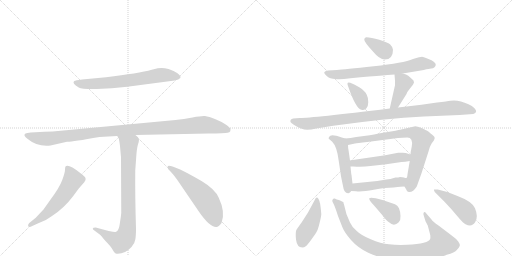
t = 0.00 s
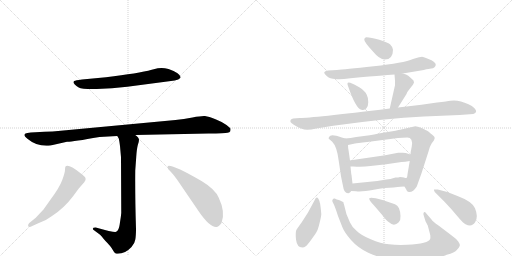
t = 2.66 s
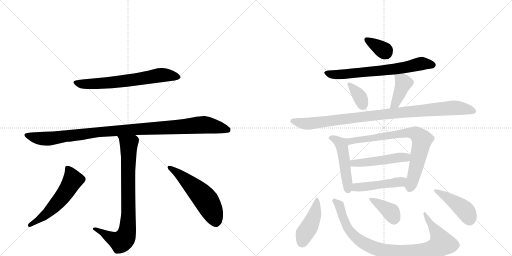
t = 5.33 s
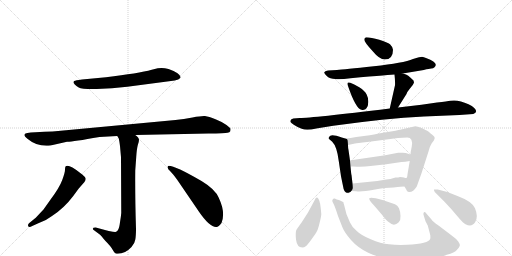
t = 7.99 s
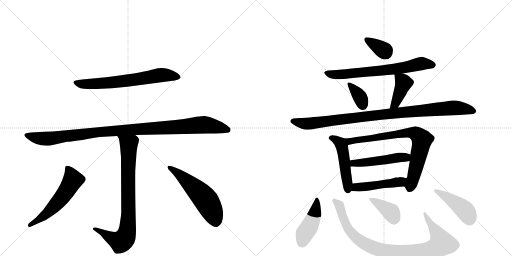
t = 10.65 s
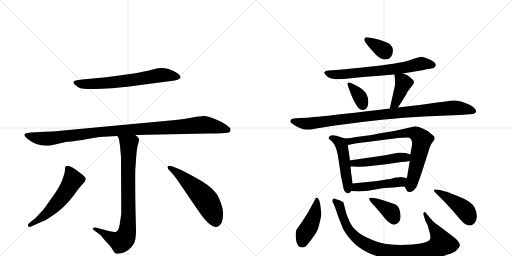
t = 13.32 s

The animated SVG that drew these frames (rendered in a browser with its animation timeline set to each time). Animation: 18 CSS @keyframes rules; one cycle of 13.32 s.

<svg version="1.1" viewBox="0 0 2048 1024" xmlns="http://www.w3.org/2000/svg">
  <g stroke="lightgray" stroke-dasharray="1,1" stroke-width="1" transform="scale(4, 4)">
    <line x1="0" y1="0" x2="256" y2="256"></line>
    <line x1="256" y1="0" x2="0" y2="256"></line>
    <line x1="128" y1="0" x2="128" y2="256"></line>
    <line x1="0" y1="128" x2="256" y2="128"></line>
    <line x1="256" y1="0" x2="512" y2="256"></line>
    <line x1="512" y1="0" x2="256" y2="256"></line>
    <line x1="384" y1="0" x2="384" y2="256"></line>
    <line x1="256" y1="128" x2="512" y2="128"></line>
  </g>
<g transform="scale(1, -1) translate(0, -850)">
   <style type="text/css">
    @keyframes keyframes0 {
      from {
       stroke: black;
       stroke-dashoffset: 668;
       stroke-width: 128;
       }
       68% {
       animation-timing-function: step-end;
       stroke: black;
       stroke-dashoffset: 0;
       stroke-width: 128;
       }
       to {
       stroke: black;
       stroke-width: 1024;
       }
       }
       #make-me-a-hanzi-animation-0 {
         animation: keyframes0 0.793620s both;
         animation-delay: 0.000000s;
         animation-timing-function: linear;
       }
    @keyframes keyframes1 {
      from {
       stroke: black;
       stroke-dashoffset: 1064;
       stroke-width: 128;
       }
       78% {
       animation-timing-function: step-end;
       stroke: black;
       stroke-dashoffset: 0;
       stroke-width: 128;
       }
       to {
       stroke: black;
       stroke-width: 1024;
       }
       }
       #make-me-a-hanzi-animation-1 {
         animation: keyframes1 1.115885s both;
         animation-delay: 0.793620s;
         animation-timing-function: linear;
       }
    @keyframes keyframes2 {
      from {
       stroke: black;
       stroke-dashoffset: 822;
       stroke-width: 128;
       }
       73% {
       animation-timing-function: step-end;
       stroke: black;
       stroke-dashoffset: 0;
       stroke-width: 128;
       }
       to {
       stroke: black;
       stroke-width: 1024;
       }
       }
       #make-me-a-hanzi-animation-2 {
         animation: keyframes2 0.918945s both;
         animation-delay: 1.909505s;
         animation-timing-function: linear;
       }
    @keyframes keyframes3 {
      from {
       stroke: black;
       stroke-dashoffset: 561;
       stroke-width: 128;
       }
       65% {
       animation-timing-function: step-end;
       stroke: black;
       stroke-dashoffset: 0;
       stroke-width: 128;
       }
       to {
       stroke: black;
       stroke-width: 1024;
       }
       }
       #make-me-a-hanzi-animation-3 {
         animation: keyframes3 0.706543s both;
         animation-delay: 2.828451s;
         animation-timing-function: linear;
       }
    @keyframes keyframes4 {
      from {
       stroke: black;
       stroke-dashoffset: 548;
       stroke-width: 128;
       }
       64% {
       animation-timing-function: step-end;
       stroke: black;
       stroke-dashoffset: 0;
       stroke-width: 128;
       }
       to {
       stroke: black;
       stroke-width: 1024;
       }
       }
       #make-me-a-hanzi-animation-4 {
         animation: keyframes4 0.695964s both;
         animation-delay: 3.534993s;
         animation-timing-function: linear;
       }
    @keyframes keyframes5 {
      from {
       stroke: black;
       stroke-dashoffset: 348;
       stroke-width: 128;
       }
       53% {
       animation-timing-function: step-end;
       stroke: black;
       stroke-dashoffset: 0;
       stroke-width: 128;
       }
       to {
       stroke: black;
       stroke-width: 1024;
       }
       }
       #make-me-a-hanzi-animation-5 {
         animation: keyframes5 0.533203s both;
         animation-delay: 4.230957s;
         animation-timing-function: linear;
       }
    @keyframes keyframes6 {
      from {
       stroke: black;
       stroke-dashoffset: 689;
       stroke-width: 128;
       }
       69% {
       animation-timing-function: step-end;
       stroke: black;
       stroke-dashoffset: 0;
       stroke-width: 128;
       }
       to {
       stroke: black;
       stroke-width: 1024;
       }
       }
       #make-me-a-hanzi-animation-6 {
         animation: keyframes6 0.810710s both;
         animation-delay: 4.764160s;
         animation-timing-function: linear;
       }
    @keyframes keyframes7 {
      from {
       stroke: black;
       stroke-dashoffset: 351;
       stroke-width: 128;
       }
       53% {
       animation-timing-function: step-end;
       stroke: black;
       stroke-dashoffset: 0;
       stroke-width: 128;
       }
       to {
       stroke: black;
       stroke-width: 1024;
       }
       }
       #make-me-a-hanzi-animation-7 {
         animation: keyframes7 0.535645s both;
         animation-delay: 5.574870s;
         animation-timing-function: linear;
       }
    @keyframes keyframes8 {
      from {
       stroke: black;
       stroke-dashoffset: 404;
       stroke-width: 128;
       }
       57% {
       animation-timing-function: step-end;
       stroke: black;
       stroke-dashoffset: 0;
       stroke-width: 128;
       }
       to {
       stroke: black;
       stroke-width: 1024;
       }
       }
       #make-me-a-hanzi-animation-8 {
         animation: keyframes8 0.578776s both;
         animation-delay: 6.110514s;
         animation-timing-function: linear;
       }
    @keyframes keyframes9 {
      from {
       stroke: black;
       stroke-dashoffset: 984;
       stroke-width: 128;
       }
       76% {
       animation-timing-function: step-end;
       stroke: black;
       stroke-dashoffset: 0;
       stroke-width: 128;
       }
       to {
       stroke: black;
       stroke-width: 1024;
       }
       }
       #make-me-a-hanzi-animation-9 {
         animation: keyframes9 1.050781s both;
         animation-delay: 6.689290s;
         animation-timing-function: linear;
       }
    @keyframes keyframes10 {
      from {
       stroke: black;
       stroke-dashoffset: 489;
       stroke-width: 128;
       }
       61% {
       animation-timing-function: step-end;
       stroke: black;
       stroke-dashoffset: 0;
       stroke-width: 128;
       }
       to {
       stroke: black;
       stroke-width: 1024;
       }
       }
       #make-me-a-hanzi-animation-10 {
         animation: keyframes10 0.647949s both;
         animation-delay: 7.740072s;
         animation-timing-function: linear;
       }
    @keyframes keyframes11 {
      from {
       stroke: black;
       stroke-dashoffset: 770;
       stroke-width: 128;
       }
       71% {
       animation-timing-function: step-end;
       stroke: black;
       stroke-dashoffset: 0;
       stroke-width: 128;
       }
       to {
       stroke: black;
       stroke-width: 1024;
       }
       }
       #make-me-a-hanzi-animation-11 {
         animation: keyframes11 0.876628s both;
         animation-delay: 8.388021s;
         animation-timing-function: linear;
       }
    @keyframes keyframes12 {
      from {
       stroke: black;
       stroke-dashoffset: 489;
       stroke-width: 128;
       }
       61% {
       animation-timing-function: step-end;
       stroke: black;
       stroke-dashoffset: 0;
       stroke-width: 128;
       }
       to {
       stroke: black;
       stroke-width: 1024;
       }
       }
       #make-me-a-hanzi-animation-12 {
         animation: keyframes12 0.647949s both;
         animation-delay: 9.264648s;
         animation-timing-function: linear;
       }
    @keyframes keyframes13 {
      from {
       stroke: black;
       stroke-dashoffset: 471;
       stroke-width: 128;
       }
       61% {
       animation-timing-function: step-end;
       stroke: black;
       stroke-dashoffset: 0;
       stroke-width: 128;
       }
       to {
       stroke: black;
       stroke-width: 1024;
       }
       }
       #make-me-a-hanzi-animation-13 {
         animation: keyframes13 0.633301s both;
         animation-delay: 9.912598s;
         animation-timing-function: linear;
       }
    @keyframes keyframes14 {
      from {
       stroke: black;
       stroke-dashoffset: 434;
       stroke-width: 128;
       }
       59% {
       animation-timing-function: step-end;
       stroke: black;
       stroke-dashoffset: 0;
       stroke-width: 128;
       }
       to {
       stroke: black;
       stroke-width: 1024;
       }
       }
       #make-me-a-hanzi-animation-14 {
         animation: keyframes14 0.603190s both;
         animation-delay: 10.545898s;
         animation-timing-function: linear;
       }
    @keyframes keyframes15 {
      from {
       stroke: black;
       stroke-dashoffset: 928;
       stroke-width: 128;
       }
       75% {
       animation-timing-function: step-end;
       stroke: black;
       stroke-dashoffset: 0;
       stroke-width: 128;
       }
       to {
       stroke: black;
       stroke-width: 1024;
       }
       }
       #make-me-a-hanzi-animation-15 {
         animation: keyframes15 1.005208s both;
         animation-delay: 11.149089s;
         animation-timing-function: linear;
       }
    @keyframes keyframes16 {
      from {
       stroke: black;
       stroke-dashoffset: 373;
       stroke-width: 128;
       }
       55% {
       animation-timing-function: step-end;
       stroke: black;
       stroke-dashoffset: 0;
       stroke-width: 128;
       }
       to {
       stroke: black;
       stroke-width: 1024;
       }
       }
       #make-me-a-hanzi-animation-16 {
         animation: keyframes16 0.553548s both;
         animation-delay: 12.154297s;
         animation-timing-function: linear;
       }
    @keyframes keyframes17 {
      from {
       stroke: black;
       stroke-dashoffset: 439;
       stroke-width: 128;
       }
       59% {
       animation-timing-function: step-end;
       stroke: black;
       stroke-dashoffset: 0;
       stroke-width: 128;
       }
       to {
       stroke: black;
       stroke-width: 1024;
       }
       }
       #make-me-a-hanzi-animation-17 {
         animation: keyframes17 0.607259s both;
         animation-delay: 12.707845s;
         animation-timing-function: linear;
       }
</style>
<path d="M 424 541 L 328 532 Q 301 529 297 526 Q 286 518 315 500 Q 327 493 387 494 Q 447 495 509 503 L 699 528 Q 716 531 721 538 Q 726 545 710 557 Q 698 566 674 574 Q 651 581 631 577 L 607 571 Q 555 557 424 541 Z" fill="lightgray"></path> 
<path d="M 541 310 L 834 316 Q 901 316 910 319 Q 919 321 921 325 Q 922 330 922 334 Q 923 337 906 350 Q 890 362 862 373 Q 835 384 820 386 Q 805 387 770 380 Q 735 373 702 370 L 243 327 Q 210 323 178 323 L 123 320 Q 107 319 102 316 Q 90 310 111 294 Q 149 262 202 268 L 268 283 Q 286 282 398 302 L 469 306 L 541 310 Z" fill="lightgray"></path> 
<path d="M 371 -65 Q 371 -67 376 -71 L 399 -88 Q 404 -92 421 -113 Q 443 -135 450 -148 Q 457 -161 461 -163 Q 466 -165 471 -165 Q 501 -165 526 -138 Q 539 -124 541 -109 Q 544 -94 544 -65 Q 540 64 541 168 L 545 223 Q 547 254 551 269 Q 556 283 556 291 Q 556 299 541 310 C 520 331 457 333 469 306 L 475 296 Q 477 289 480 266 L 484 221 L 485 -2 Q 484 -15 480 -39 Q 477 -63 472 -70 Q 469 -76 462 -78 Q 455 -80 383 -60 Q 371 -60 371 -65 Z" fill="lightgray"></path> 
<path d="M 174 12 L 143 -21 L 116 -43 Q 110 -50 113 -55 Q 116 -61 129 -54 L 151 -44 Q 184 -33 208 -14 Q 256 17 293 66 L 315 96 L 337 121 Q 345 130 342 138 Q 339 145 321 158 Q 273 196 262 184 Q 260 181 260 171 Q 260 160 249 130 Q 238 100 203 53 L 174 12 Z" fill="lightgray"></path> 
<path d="M 708 132 L 796 3 Q 838 -58 864 -58 Q 873 -60 886 -42 Q 903 0 875 59 Q 861 93 806 126 Q 701 187 675 187 Q 670 187 670 181 Q 671 174 681 165 Q 691 155 708 132 Z" fill="lightgray"></path> 
<path d="M 1465 701 Q 1457 700 1457 691 Q 1457 682 1491 645 Q 1518 612 1539 612 Q 1572 612 1572 651 Q 1572 661 1560 673 Q 1550 681 1517 691 Q 1484 701 1465 701 Z" fill="lightgray"></path> 
<path d="M 1611 556 L 1695 570 Q 1718 576 1725 576 Q 1733 576 1738 581 Q 1757 599 1704 618 Q 1695 622 1688 623 Q 1682 623 1652 614 Q 1615 598 1495 585 Q 1375 572 1348 570 L 1312 568 Q 1299 566 1297 561 Q 1296 556 1308 545 Q 1320 534 1341 534 Q 1359 531 1402 537 Q 1571 552 1578 552 L 1611 556 Z" fill="lightgray"></path> 
<path d="M 1401 519 Q 1385 525 1392 506 Q 1423 415 1446 411 Q 1458 408 1465 416 Q 1473 424 1473 441 Q 1474 457 1467 471 Q 1460 487 1437 501 Q 1415 514 1401 519 Z" fill="lightgray"></path> 
<path d="M 1592 420 L 1626 474 Q 1628 482 1639 495 L 1651 510 Q 1656 519 1656 520 L 1654 528 Q 1641 541 1633 547 Q 1626 552 1611 556 C 1582 564 1577 566 1578 552 Q 1581 525 1580 509 L 1559 416 C 1552 387 1576 395 1592 420 Z" fill="lightgray"></path> 
<path d="M 1199 378 L 1173 376 Q 1159 373 1162 362 Q 1163 359 1175 351 Q 1188 342 1207 335 Q 1226 327 1265 336 L 1333 347 Q 1540 376 1696 384 L 1838 390 L 1893 394 Q 1914 402 1897 418 Q 1889 426 1874 433 Q 1833 453 1801 447 Q 1791 445 1748 440 L 1686 431 L 1592 420 L 1559 416 Q 1246 378 1199 378 Z" fill="lightgray"></path> 
<path d="M 1381 296 L 1367 300 Q 1322 317 1317 303 Q 1313 298 1315 295 L 1329 283 Q 1348 264 1355 206 L 1364 145 L 1372 106 Q 1376 75 1394 77 Q 1400 78 1405 86 C 1412 95 1412 95 1410 116 L 1406 150 Q 1405 151 1402 184 L 1400 208 L 1394 250 Q 1392 258 1392 270 C 1391 293 1391 293 1381 296 Z" fill="lightgray"></path> 
<path d="M 1479 309 L 1425 302 Q 1402 297 1381 296 C 1351 293 1363 264 1392 270 L 1420 276 Q 1427 278 1469 282 L 1592 298 L 1629 300 Q 1653 300 1647 264 L 1644 248 Q 1643 248 1642 232 L 1639 206 L 1630 153 Q 1629 138 1625 138 C 1616 110 1615 109 1618 104 L 1625 92 Q 1627 83 1635 82 Q 1652 80 1667 104 L 1685 154 L 1714 244 Q 1720 267 1727 277 L 1736 289 L 1739 298 Q 1739 304 1729 311 Q 1720 318 1716 322 Q 1713 325 1693 335 Q 1674 345 1661 345 L 1600 331 Q 1594 329 1539 320 Q 1484 310 1479 309 Z" fill="lightgray"></path> 
<path d="M 1642 232 L 1623 238 Q 1613 240 1604 239 L 1593 239 Q 1588 239 1582 237 L 1541 229 L 1431 213 Q 1402 209 1400 208 C 1371 202 1372 184 1402 184 L 1414 184 Q 1449 181 1482 186 L 1545 193 L 1606 202 Q 1620 202 1639 206 C 1668 212 1671 223 1642 232 Z" fill="lightgray"></path> 
<path d="M 1405 86 L 1424 85 Q 1448 82 1495 91 Q 1542 100 1574 100 L 1591 102 Q 1597 104 1618 104 C 1648 104 1655 133 1625 138 Q 1623 137 1616 140 Q 1610 142 1600 142 Q 1595 140 1582 140 Q 1560 133 1545 132 L 1509 126 L 1410 116 C 1380 113 1375 88 1405 86 Z" fill="lightgray"></path> 
<path d="M 1274 54 Q 1266 67 1259 50 L 1232 0 L 1207 -39 Q 1191 -61 1186 -69 Q 1181 -77 1184 -108 Q 1188 -140 1209 -140 Q 1217 -140 1223 -135 Q 1229 -131 1247 -106 Q 1265 -81 1268 -74 Q 1272 -68 1279 -39 Q 1286 -11 1285 -4 Q 1281 46 1274 54 Z" fill="lightgray"></path> 
<path d="M 1726 -28 L 1707 -6 Q 1700 5 1696 1 Q 1692 -4 1695 -12 L 1702 -35 L 1711 -52 L 1721 -90 Q 1722 -101 1721 -105 Q 1715 -125 1628 -129 Q 1589 -131 1556 -127 Q 1523 -124 1483 -107 Q 1444 -91 1427 -74 Q 1407 -57 1400 -40 L 1386 -7 L 1376 32 Q 1374 37 1374 40 Q 1374 42 1368 44 Q 1364 48 1355 50 Q 1347 52 1339 56 Q 1333 57 1331 52 Q 1327 47 1332 39 Q 1338 30 1352 -14 L 1370 -60 Q 1378 -80 1404 -110 Q 1431 -141 1473 -161 Q 1516 -181 1563 -187 Q 1596 -193 1669 -190 Q 1742 -188 1787 -169 Q 1819 -161 1828 -149 Q 1838 -139 1839 -133 Q 1841 -128 1833 -116 Q 1825 -105 1808 -93 L 1754 -52 Q 1731 -36 1726 -28 Z" fill="lightgray"></path> 
<path d="M 1498 26 L 1528 -9 Q 1546 -33 1556 -39 Q 1576 -58 1595 -39 Q 1603 -31 1602 -14 Q 1602 2 1596 17 Q 1590 29 1580 33 L 1530 50 L 1503 57 Q 1481 62 1477 57 Q 1474 51 1498 26 Z" fill="lightgray"></path> 
<path d="M 1751 92 L 1736 92 Q 1735 89 1739 82 L 1777 44 Q 1805 15 1828 -13 Q 1852 -42 1862 -47 Q 1888 -60 1901 -38 Q 1914 -17 1900 17 Q 1889 44 1830 66 Q 1792 84 1751 92 Z" fill="lightgray"></path> 
      <clipPath id="make-me-a-hanzi-clip-0">
      <path d="M 424 541 L 328 532 Q 301 529 297 526 Q 286 518 315 500 Q 327 493 387 494 Q 447 495 509 503 L 699 528 Q 716 531 721 538 Q 726 545 710 557 Q 698 566 674 574 Q 651 581 631 577 L 607 571 Q 555 557 424 541 Z" fill="lightgray"></path>
      </clipPath>
      <path clip-path="url(#make-me-a-hanzi-clip-0)" d="M 304 520 L 341 513 L 424 518 L 650 550 L 712 542 " fill="none" id="make-me-a-hanzi-animation-0" stroke-dasharray="540 1080" stroke-linecap="round"></path>

      <clipPath id="make-me-a-hanzi-clip-1">
      <path d="M 541 310 L 834 316 Q 901 316 910 319 Q 919 321 921 325 Q 922 330 922 334 Q 923 337 906 350 Q 890 362 862 373 Q 835 384 820 386 Q 805 387 770 380 Q 735 373 702 370 L 243 327 Q 210 323 178 323 L 123 320 Q 107 319 102 316 Q 90 310 111 294 Q 149 262 202 268 L 268 283 Q 286 282 398 302 L 469 306 L 541 310 Z" fill="lightgray"></path>
      </clipPath>
      <path clip-path="url(#make-me-a-hanzi-clip-1)" d="M 109 308 L 166 295 L 192 295 L 411 324 L 809 351 L 911 331 " fill="none" id="make-me-a-hanzi-animation-1" stroke-dasharray="936 1872" stroke-linecap="round"></path>

      <clipPath id="make-me-a-hanzi-clip-2">
      <path d="M 371 -65 Q 371 -67 376 -71 L 399 -88 Q 404 -92 421 -113 Q 443 -135 450 -148 Q 457 -161 461 -163 Q 466 -165 471 -165 Q 501 -165 526 -138 Q 539 -124 541 -109 Q 544 -94 544 -65 Q 540 64 541 168 L 545 223 Q 547 254 551 269 Q 556 283 556 291 Q 556 299 541 310 C 520 331 457 333 469 306 L 475 296 Q 477 289 480 266 L 484 221 L 485 -2 Q 484 -15 480 -39 Q 477 -63 472 -70 Q 469 -76 462 -78 Q 455 -80 383 -60 Q 371 -60 371 -65 Z" fill="lightgray"></path>
      </clipPath>
      <path clip-path="url(#make-me-a-hanzi-clip-2)" d="M 476 304 L 515 270 L 514 10 L 506 -88 L 483 -117 L 445 -103 L 393 -68 L 378 -64 " fill="none" id="make-me-a-hanzi-animation-2" stroke-dasharray="694 1388" stroke-linecap="round"></path>

      <clipPath id="make-me-a-hanzi-clip-3">
      <path d="M 174 12 L 143 -21 L 116 -43 Q 110 -50 113 -55 Q 116 -61 129 -54 L 151 -44 Q 184 -33 208 -14 Q 256 17 293 66 L 315 96 L 337 121 Q 345 130 342 138 Q 339 145 321 158 Q 273 196 262 184 Q 260 181 260 171 Q 260 160 249 130 Q 238 100 203 53 L 174 12 Z" fill="lightgray"></path>
      </clipPath>
      <path clip-path="url(#make-me-a-hanzi-clip-3)" d="M 269 176 L 292 130 L 262 80 L 191 -1 L 119 -50 " fill="none" id="make-me-a-hanzi-animation-3" stroke-dasharray="433 866" stroke-linecap="round"></path>

      <clipPath id="make-me-a-hanzi-clip-4">
      <path d="M 708 132 L 796 3 Q 838 -58 864 -58 Q 873 -60 886 -42 Q 903 0 875 59 Q 861 93 806 126 Q 701 187 675 187 Q 670 187 670 181 Q 671 174 681 165 Q 691 155 708 132 Z" fill="lightgray"></path>
      </clipPath>
      <path clip-path="url(#make-me-a-hanzi-clip-4)" d="M 677 180 L 761 115 L 817 58 L 851 0 L 863 -37 " fill="none" id="make-me-a-hanzi-animation-4" stroke-dasharray="420 840" stroke-linecap="round"></path>

      <clipPath id="make-me-a-hanzi-clip-5">
      <path d="M 1465 701 Q 1457 700 1457 691 Q 1457 682 1491 645 Q 1518 612 1539 612 Q 1572 612 1572 651 Q 1572 661 1560 673 Q 1550 681 1517 691 Q 1484 701 1465 701 Z" fill="lightgray"></path>
      </clipPath>
      <path clip-path="url(#make-me-a-hanzi-clip-5)" d="M 1467 691 L 1543 640 " fill="none" id="make-me-a-hanzi-animation-5" stroke-dasharray="220 440" stroke-linecap="round"></path>

      <clipPath id="make-me-a-hanzi-clip-6">
      <path d="M 1611 556 L 1695 570 Q 1718 576 1725 576 Q 1733 576 1738 581 Q 1757 599 1704 618 Q 1695 622 1688 623 Q 1682 623 1652 614 Q 1615 598 1495 585 Q 1375 572 1348 570 L 1312 568 Q 1299 566 1297 561 Q 1296 556 1308 545 Q 1320 534 1341 534 Q 1359 531 1402 537 Q 1571 552 1578 552 L 1611 556 Z" fill="lightgray"></path>
      </clipPath>
      <path clip-path="url(#make-me-a-hanzi-clip-6)" d="M 1303 559 L 1336 551 L 1414 555 L 1603 577 L 1687 596 L 1731 591 " fill="none" id="make-me-a-hanzi-animation-6" stroke-dasharray="561 1122" stroke-linecap="round"></path>

      <clipPath id="make-me-a-hanzi-clip-7">
      <path d="M 1401 519 Q 1385 525 1392 506 Q 1423 415 1446 411 Q 1458 408 1465 416 Q 1473 424 1473 441 Q 1474 457 1467 471 Q 1460 487 1437 501 Q 1415 514 1401 519 Z" fill="lightgray"></path>
      </clipPath>
      <path clip-path="url(#make-me-a-hanzi-clip-7)" d="M 1403 508 L 1440 461 L 1452 428 " fill="none" id="make-me-a-hanzi-animation-7" stroke-dasharray="223 446" stroke-linecap="round"></path>

      <clipPath id="make-me-a-hanzi-clip-8">
      <path d="M 1592 420 L 1626 474 Q 1628 482 1639 495 L 1651 510 Q 1656 519 1656 520 L 1654 528 Q 1641 541 1633 547 Q 1626 552 1611 556 C 1582 564 1577 566 1578 552 Q 1581 525 1580 509 L 1559 416 C 1552 387 1576 395 1592 420 Z" fill="lightgray"></path>
      </clipPath>
      <path clip-path="url(#make-me-a-hanzi-clip-8)" d="M 1585 544 L 1614 518 L 1587 450 L 1564 423 " fill="none" id="make-me-a-hanzi-animation-8" stroke-dasharray="276 552" stroke-linecap="round"></path>

      <clipPath id="make-me-a-hanzi-clip-9">
      <path d="M 1199 378 L 1173 376 Q 1159 373 1162 362 Q 1163 359 1175 351 Q 1188 342 1207 335 Q 1226 327 1265 336 L 1333 347 Q 1540 376 1696 384 L 1838 390 L 1893 394 Q 1914 402 1897 418 Q 1889 426 1874 433 Q 1833 453 1801 447 Q 1791 445 1748 440 L 1686 431 L 1592 420 L 1559 416 Q 1246 378 1199 378 Z" fill="lightgray"></path>
      </clipPath>
      <path clip-path="url(#make-me-a-hanzi-clip-9)" d="M 1170 365 L 1237 355 L 1548 396 L 1802 418 L 1842 417 L 1892 406 " fill="none" id="make-me-a-hanzi-animation-9" stroke-dasharray="856 1712" stroke-linecap="round"></path>

      <clipPath id="make-me-a-hanzi-clip-10">
      <path d="M 1381 296 L 1367 300 Q 1322 317 1317 303 Q 1313 298 1315 295 L 1329 283 Q 1348 264 1355 206 L 1364 145 L 1372 106 Q 1376 75 1394 77 Q 1400 78 1405 86 C 1412 95 1412 95 1410 116 L 1406 150 Q 1405 151 1402 184 L 1400 208 L 1394 250 Q 1392 258 1392 270 C 1391 293 1391 293 1381 296 Z" fill="lightgray"></path>
      </clipPath>
      <path clip-path="url(#make-me-a-hanzi-clip-10)" d="M 1323 297 L 1352 287 L 1367 267 L 1392 91 " fill="none" id="make-me-a-hanzi-animation-10" stroke-dasharray="361 722" stroke-linecap="round"></path>

      <clipPath id="make-me-a-hanzi-clip-11">
      <path d="M 1479 309 L 1425 302 Q 1402 297 1381 296 C 1351 293 1363 264 1392 270 L 1420 276 Q 1427 278 1469 282 L 1592 298 L 1629 300 Q 1653 300 1647 264 L 1644 248 Q 1643 248 1642 232 L 1639 206 L 1630 153 Q 1629 138 1625 138 C 1616 110 1615 109 1618 104 L 1625 92 Q 1627 83 1635 82 Q 1652 80 1667 104 L 1685 154 L 1714 244 Q 1720 267 1727 277 L 1736 289 L 1739 298 Q 1739 304 1729 311 Q 1720 318 1716 322 Q 1713 325 1693 335 Q 1674 345 1661 345 L 1600 331 Q 1594 329 1539 320 Q 1484 310 1479 309 Z" fill="lightgray"></path>
      </clipPath>
      <path clip-path="url(#make-me-a-hanzi-clip-11)" d="M 1389 292 L 1411 286 L 1627 319 L 1667 314 L 1688 291 L 1639 96 " fill="none" id="make-me-a-hanzi-animation-11" stroke-dasharray="642 1284" stroke-linecap="round"></path>

      <clipPath id="make-me-a-hanzi-clip-12">
      <path d="M 1642 232 L 1623 238 Q 1613 240 1604 239 L 1593 239 Q 1588 239 1582 237 L 1541 229 L 1431 213 Q 1402 209 1400 208 C 1371 202 1372 184 1402 184 L 1414 184 Q 1449 181 1482 186 L 1545 193 L 1606 202 Q 1620 202 1639 206 C 1668 212 1671 223 1642 232 Z" fill="lightgray"></path>
      </clipPath>
      <path clip-path="url(#make-me-a-hanzi-clip-12)" d="M 1406 202 L 1414 197 L 1448 198 L 1635 226 " fill="none" id="make-me-a-hanzi-animation-12" stroke-dasharray="361 722" stroke-linecap="round"></path>

      <clipPath id="make-me-a-hanzi-clip-13">
      <path d="M 1405 86 L 1424 85 Q 1448 82 1495 91 Q 1542 100 1574 100 L 1591 102 Q 1597 104 1618 104 C 1648 104 1655 133 1625 138 Q 1623 137 1616 140 Q 1610 142 1600 142 Q 1595 140 1582 140 Q 1560 133 1545 132 L 1509 126 L 1410 116 C 1380 113 1375 88 1405 86 Z" fill="lightgray"></path>
      </clipPath>
      <path clip-path="url(#make-me-a-hanzi-clip-13)" d="M 1410 93 L 1424 101 L 1593 121 L 1619 133 " fill="none" id="make-me-a-hanzi-animation-13" stroke-dasharray="343 686" stroke-linecap="round"></path>

      <clipPath id="make-me-a-hanzi-clip-14">
      <path d="M 1274 54 Q 1266 67 1259 50 L 1232 0 L 1207 -39 Q 1191 -61 1186 -69 Q 1181 -77 1184 -108 Q 1188 -140 1209 -140 Q 1217 -140 1223 -135 Q 1229 -131 1247 -106 Q 1265 -81 1268 -74 Q 1272 -68 1279 -39 Q 1286 -11 1285 -4 Q 1281 46 1274 54 Z" fill="lightgray"></path>
      </clipPath>
      <path clip-path="url(#make-me-a-hanzi-clip-14)" d="M 1268 47 L 1257 -12 L 1218 -85 L 1209 -119 " fill="none" id="make-me-a-hanzi-animation-14" stroke-dasharray="306 612" stroke-linecap="round"></path>

      <clipPath id="make-me-a-hanzi-clip-15">
      <path d="M 1726 -28 L 1707 -6 Q 1700 5 1696 1 Q 1692 -4 1695 -12 L 1702 -35 L 1711 -52 L 1721 -90 Q 1722 -101 1721 -105 Q 1715 -125 1628 -129 Q 1589 -131 1556 -127 Q 1523 -124 1483 -107 Q 1444 -91 1427 -74 Q 1407 -57 1400 -40 L 1386 -7 L 1376 32 Q 1374 37 1374 40 Q 1374 42 1368 44 Q 1364 48 1355 50 Q 1347 52 1339 56 Q 1333 57 1331 52 Q 1327 47 1332 39 Q 1338 30 1352 -14 L 1370 -60 Q 1378 -80 1404 -110 Q 1431 -141 1473 -161 Q 1516 -181 1563 -187 Q 1596 -193 1669 -190 Q 1742 -188 1787 -169 Q 1819 -161 1828 -149 Q 1838 -139 1839 -133 Q 1841 -128 1833 -116 Q 1825 -105 1808 -93 L 1754 -52 Q 1731 -36 1726 -28 Z" fill="lightgray"></path>
      </clipPath>
      <path clip-path="url(#make-me-a-hanzi-clip-15)" d="M 1339 46 L 1355 32 L 1384 -48 L 1413 -90 L 1466 -128 L 1546 -155 L 1582 -160 L 1693 -156 L 1737 -144 L 1764 -127 L 1765 -116 L 1752 -88 L 1699 -6 " fill="none" id="make-me-a-hanzi-animation-15" stroke-dasharray="800 1600" stroke-linecap="round"></path>

      <clipPath id="make-me-a-hanzi-clip-16">
      <path d="M 1498 26 L 1528 -9 Q 1546 -33 1556 -39 Q 1576 -58 1595 -39 Q 1603 -31 1602 -14 Q 1602 2 1596 17 Q 1590 29 1580 33 L 1530 50 L 1503 57 Q 1481 62 1477 57 Q 1474 51 1498 26 Z" fill="lightgray"></path>
      </clipPath>
      <path clip-path="url(#make-me-a-hanzi-clip-16)" d="M 1490 43 L 1513 40 L 1527 21 L 1548 20 L 1576 -20 " fill="none" id="make-me-a-hanzi-animation-16" stroke-dasharray="245 490" stroke-linecap="round"></path>

      <clipPath id="make-me-a-hanzi-clip-17">
      <path d="M 1751 92 L 1736 92 Q 1735 89 1739 82 L 1777 44 Q 1805 15 1828 -13 Q 1852 -42 1862 -47 Q 1888 -60 1901 -38 Q 1914 -17 1900 17 Q 1889 44 1830 66 Q 1792 84 1751 92 Z" fill="lightgray"></path>
      </clipPath>
      <path clip-path="url(#make-me-a-hanzi-clip-17)" d="M 1744 89 L 1841 25 L 1868 -2 L 1879 -28 " fill="none" id="make-me-a-hanzi-animation-17" stroke-dasharray="311 622" stroke-linecap="round"></path>

</g>
</svg>
